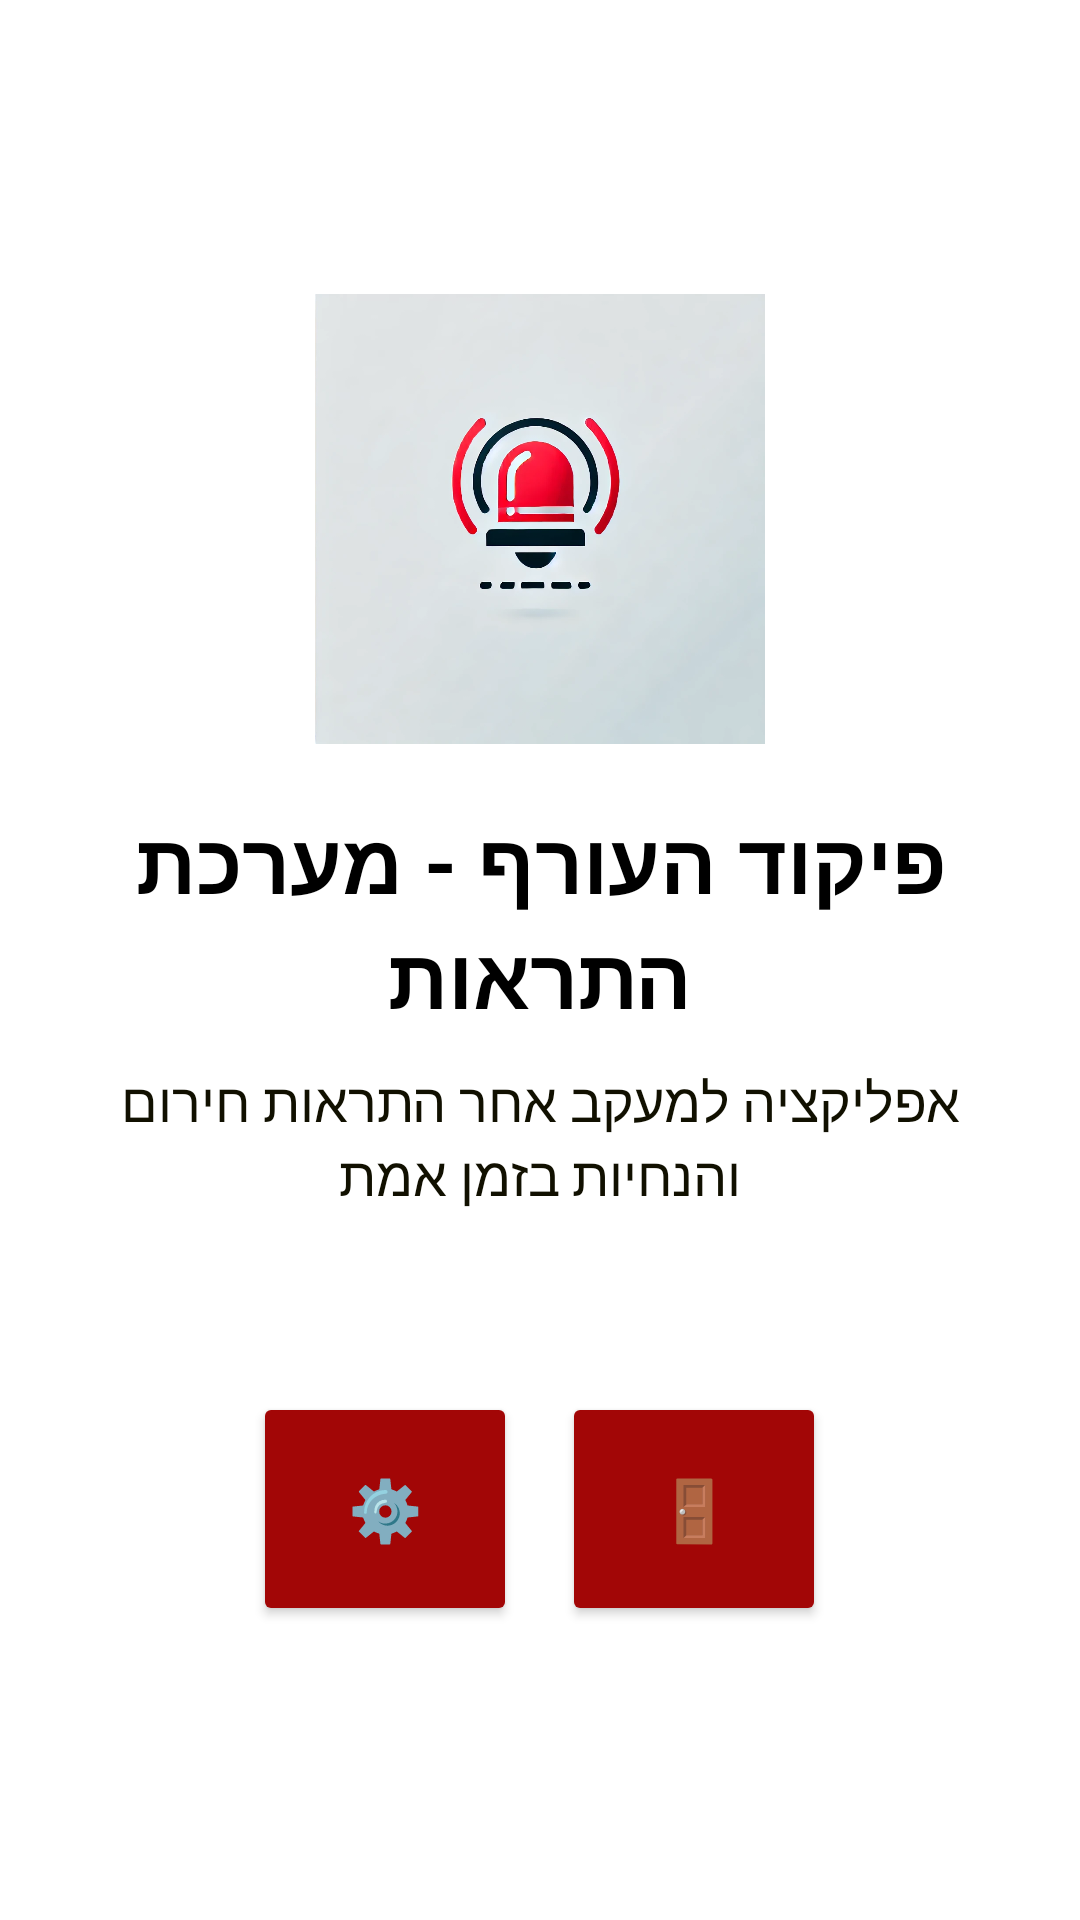

Here is an Android app screen rendered from its layout file. Give the layout XML and the strings, colors and styles it references.
<!-- AndroidManifest.xml: application theme Theme.The_Lost -->
<!-- res/layout/activity_main.xml -->
<?xml version="1.0" encoding="utf-8"?>
<LinearLayout xmlns:android="http://schemas.android.com/apk/res/android"
    xmlns:app="http://schemas.android.com/apk/res-auto"
    xmlns:tools="http://schemas.android.com/tools"
    android:layout_width="match_parent"
    android:layout_height="match_parent"
    android:orientation="vertical"
    android:gravity="center"
    android:padding="20dp"
    android:background="@android:color/white"
    tools:context=".MainActivity">

    
    <ImageView
        android:layout_width="150dp"
        android:layout_height="150dp"
        android:src="@drawable/logo"
        android:contentDescription="לוגו האפליקציה"
        android:layout_marginBottom="20dp" />

    
    <TextView
        android:id="@+id/tv_main_title"
        android:layout_width="wrap_content"
        android:layout_height="wrap_content"
        android:text="פיקוד העורף - מערכת התראות"
        android:textSize="28sp"
        android:textStyle="bold"
        android:textColor="@android:color/black"
        android:gravity="center"
        android:paddingBottom="10dp"/>

    
    <TextView
        android:id="@+id/tv_main_description"
        android:layout_width="wrap_content"
        android:layout_height="wrap_content"
        android:text="אפליקציה למעקב אחר התראות חירום והנחיות בזמן אמת"
        android:textSize="18sp"
        android:textColor="#111000"
        android:gravity="center"
        android:paddingBottom="30dp"/>

    
    <LinearLayout
        android:layout_width="match_parent"
        android:layout_height="wrap_content"
        android:orientation="horizontal"
        android:gravity="center"
        android:layout_marginTop="30dp">

        <Button
            android:id="@+id/btn_settings"
            android:layout_width="wrap_content"
            android:layout_height="match_parent"
            android:layout_marginEnd="15dp"
            android:backgroundTint="#A20606"
            android:fontFamily="sans-serif-medium"
            android:padding="14dp"
            android:text="⚙️"
            android:textColor="@android:color/white"
            android:textSize="20sp" />

        <Button
            android:id="@+id/btn_exit"
            android:layout_width="wrap_content"
            android:layout_height="78dp"
            android:backgroundTint="#A20606"
            android:fontFamily="sans-serif-medium"
            android:padding="14dp"
            android:text="🚪"
            android:textColor="@android:color/white"
            android:textSize="20sp" />
    </LinearLayout>

</LinearLayout>
<!-- resources referenced by this layout -->
<resources>
  <!-- drawable logo: webp bitmap (drawable, 74158 bytes) -->
  <style name="Theme.The_Lost" parent="Base.Theme.The_Lost" />
  <style name="Base.Theme.The_Lost" parent="Theme.Material3.DayNight.NoActionBar">
          
          
      </style>
</resources>
